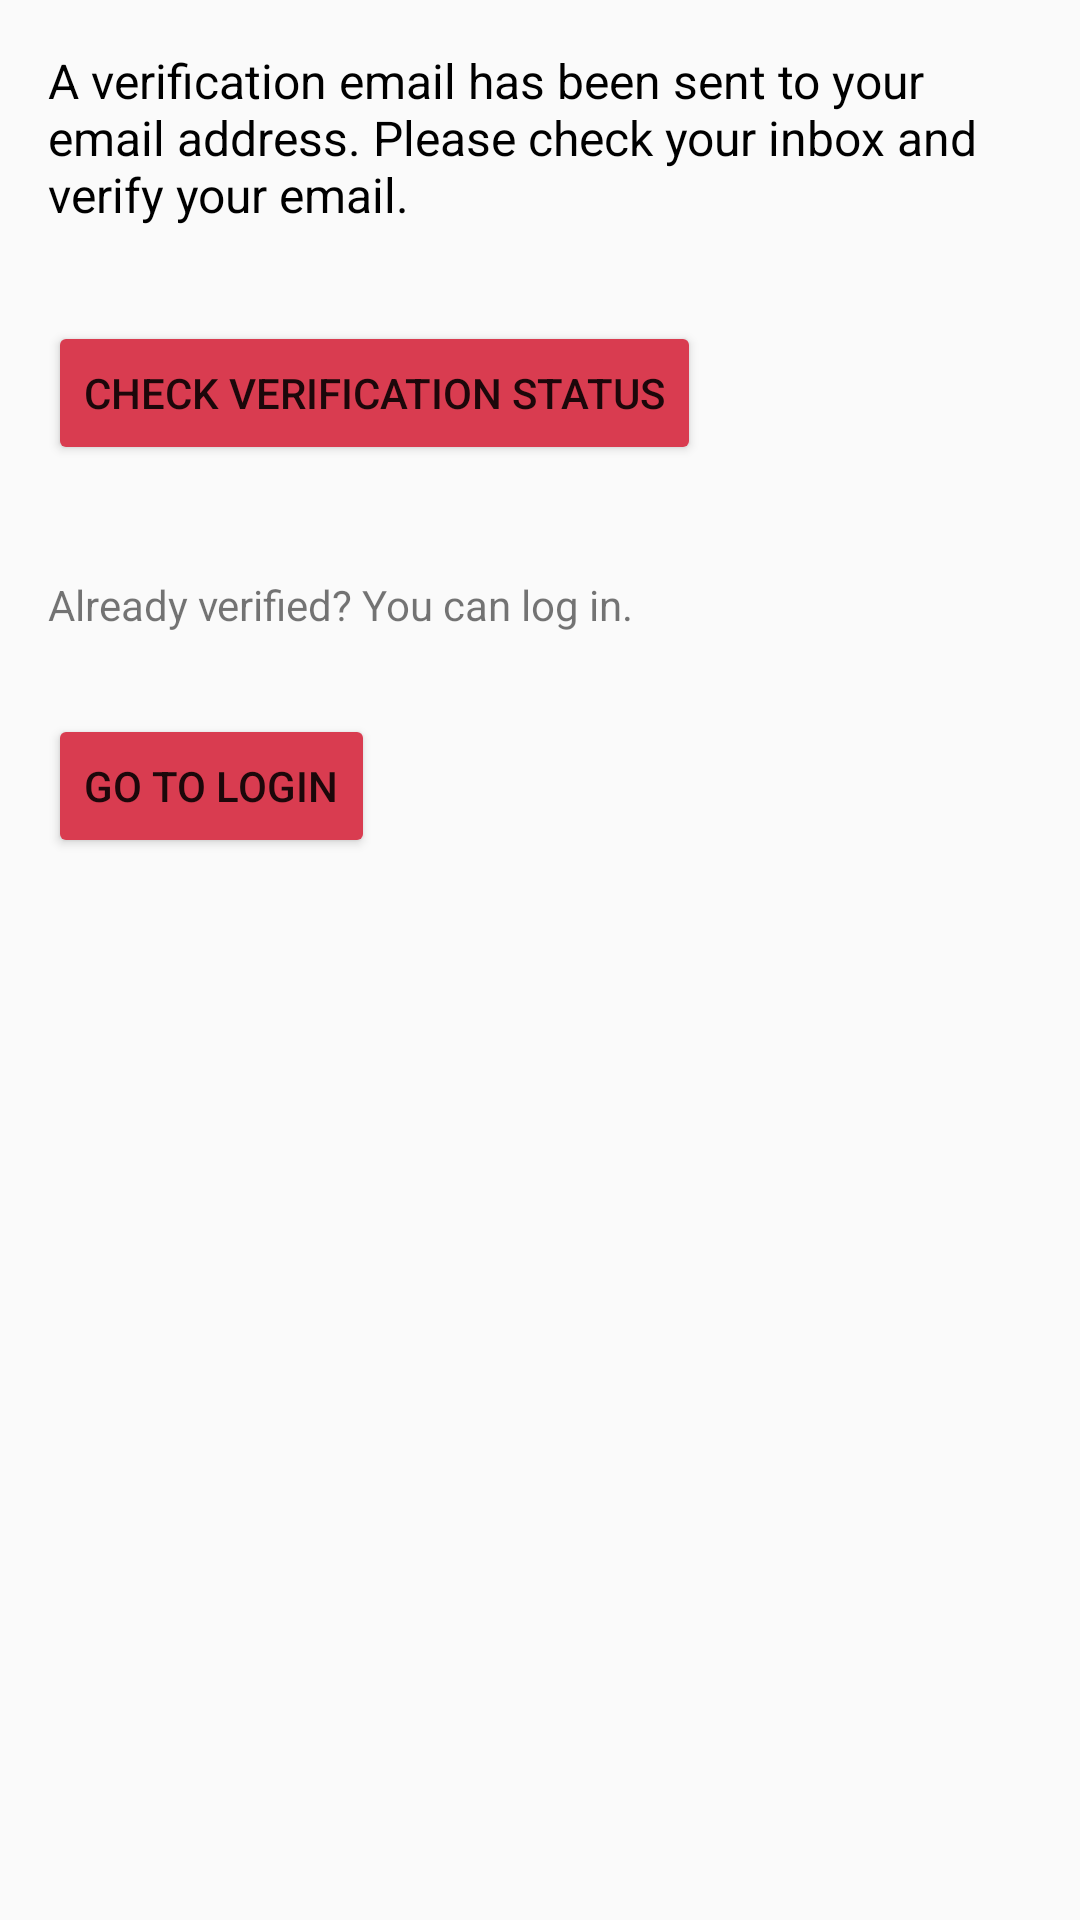

Write the Android layout XML for this screen, with the resource values it uses.
<!-- AndroidManifest.xml: application theme Theme.Kussiya -->
<!-- res/layout/activity_verify_email.xml -->
<?xml version="1.0" encoding="utf-8"?>
<RelativeLayout xmlns:android="http://schemas.android.com/apk/res/android"
    android:layout_width="match_parent"
    android:layout_height="match_parent"
    xmlns:tools="http://schemas.android.com/tools"
    android:padding="16dp"
    tools:context="com.example.kussiya.VerifyEmailActivity">

    <TextView
        android:id="@+id/verificationMessage"
        android:layout_width="wrap_content"
        android:layout_height="wrap_content"
        android:text="A verification email has been sent to your email address. Please check your inbox and verify your email."
        android:textSize="16sp"
        android:textColor="@android:color/black"
        android:layout_centerHorizontal="true"
        android:layout_marginBottom="24dp"
        tools:context=".VerifyEmailActivity"/>

    <Button
        android:id="@+id/checkVerificationButton"
        android:layout_width="wrap_content"
        android:layout_height="wrap_content"
        android:layout_alignParentTop="true"
        android:layout_marginTop="91dp"
        android:text="Check Verification Status"
        android:backgroundTint="@color/Screen"/>

    <TextView
        android:id="@+id/alternateLoginText"
        android:layout_width="wrap_content"
        android:layout_height="wrap_content"
        android:layout_below="@id/checkVerificationButton"
        android:layout_marginTop="37dp"
        android:text="Already verified? You can log in."
        android:textSize="14sp" />

    <Button
        android:id="@+id/loginButtonVerify"
        android:layout_width="wrap_content"
        android:layout_height="wrap_content"
        android:layout_below="@id/alternateLoginText"
        android:layout_marginTop="27dp"
        android:text="Go to Login"
        android:backgroundTint="@color/Screen"/>
</RelativeLayout>
<!-- resources referenced by this layout -->
<resources>
  <color name="Screen">#D93C50</color>
  <style name="Theme.Kussiya" parent="Base.Theme.Kussiya" />
  <style name="Base.Theme.Kussiya" parent="Theme.AppCompat.Light.NoActionBar">
          
          <item name="colorPrimary">@color/lavender</item>
          <item name="colorPrimaryVariant">@color/lavender</item>
          <item name="colorOnPrimary">@color/white</item>
          
          <item name="colorSecondary">@color/teal_200</item>
          <item name="colorSecondaryVariant">@color/teal_700</item>
          <item name="colorOnSecondary">@color/black</item>
          
          <item name="android:statusBarColor">?attr/colorPrimaryVariant</item>
          
      </style>
  <color name="lavender">#8692f7</color>
  <color name="white">#FFFFFFFF</color>
  <color name="teal_200">#FF03DAC5</color>
  <color name="teal_700">#FF018786</color>
  <color name="black">#FF000000</color>
</resources>
